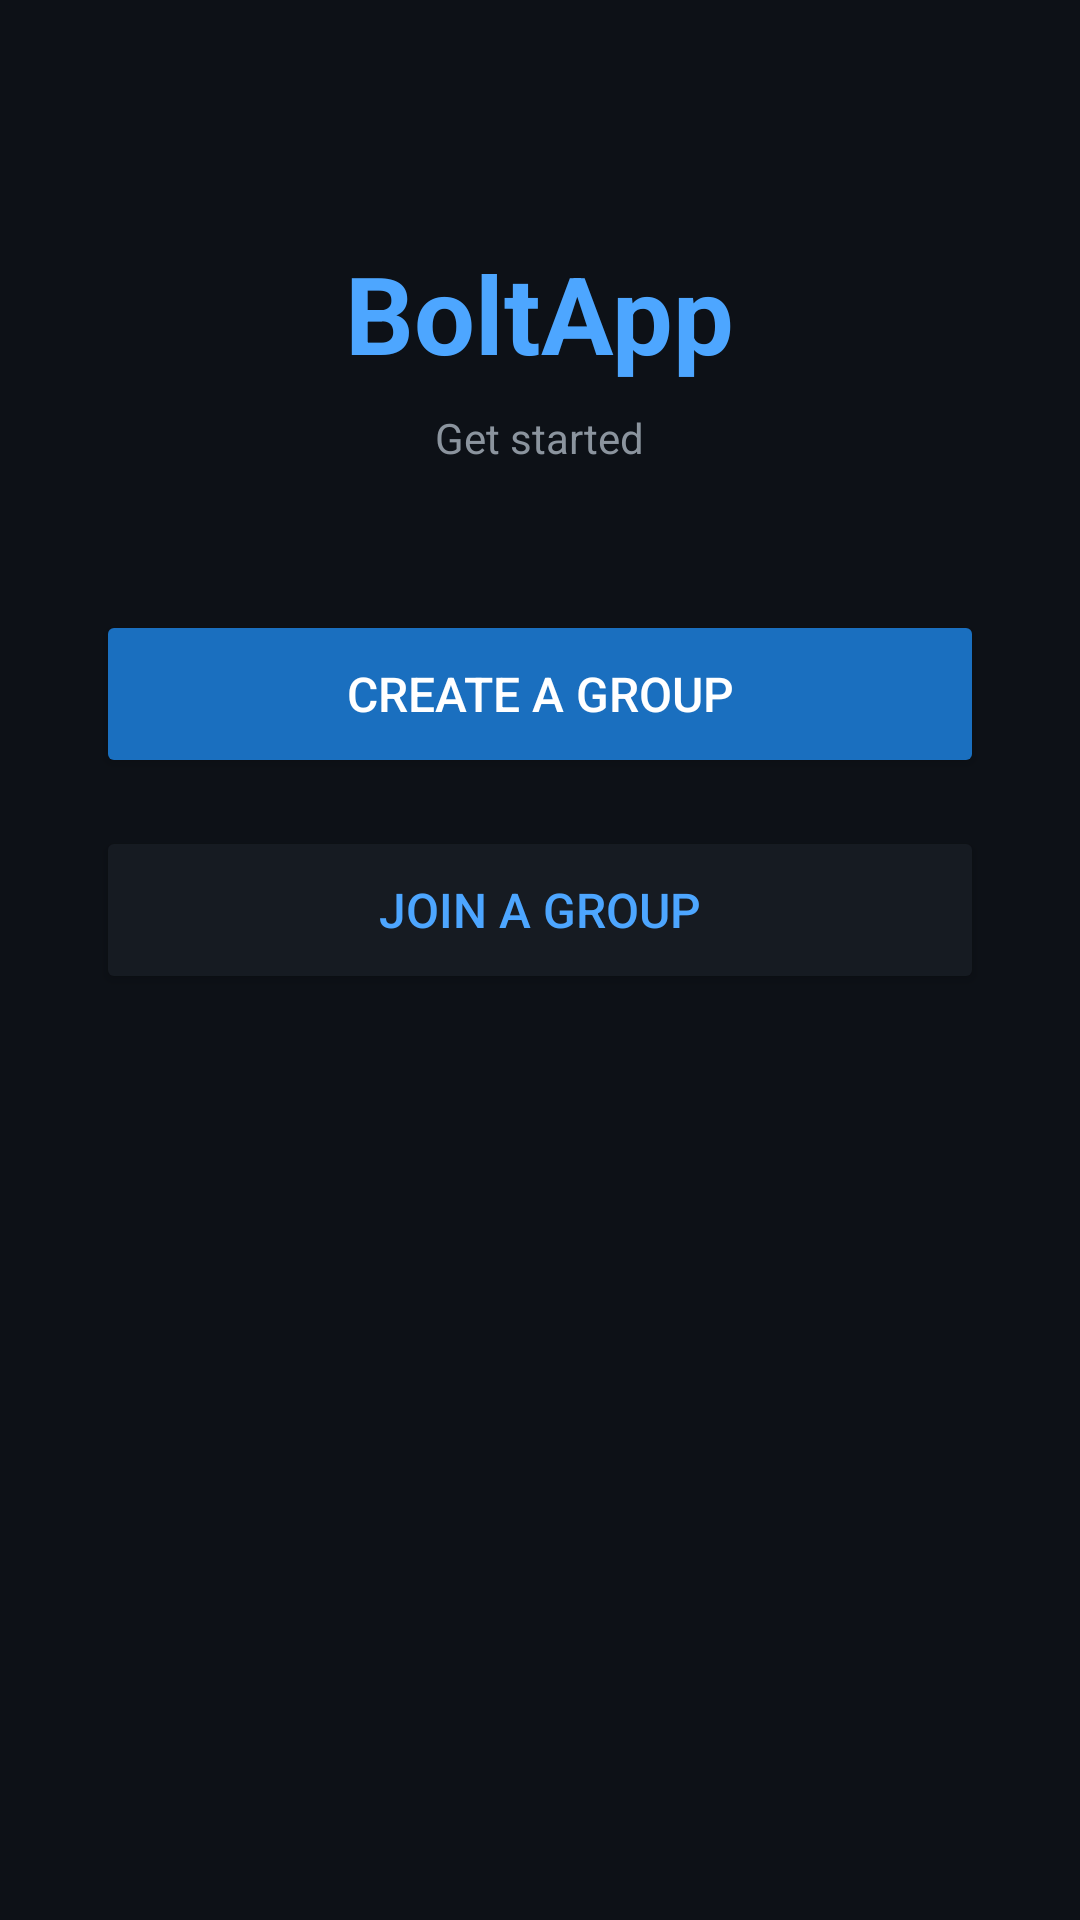

Android layout source for this screen:
<!-- AndroidManifest.xml: application theme Theme.BoltApp -->
<!-- res/layout/fragment_group_setup.xml -->
<?xml version="1.0" encoding="utf-8"?>
<ScrollView xmlns:android="http://schemas.android.com/apk/res/android"
    xmlns:app="http://schemas.android.com/apk/res-auto"
    android:layout_width="match_parent"
    android:layout_height="match_parent"
    android:background="#0D1117"
    android:fillViewport="true">

    <LinearLayout
        android:layout_width="match_parent"
        android:layout_height="wrap_content"
        android:orientation="vertical"
        android:padding="32dp"
        android:gravity="center_horizontal">

        <TextView
            android:layout_width="wrap_content"
            android:layout_height="wrap_content"
            android:text="BoltApp"
            android:textColor="#4DA6FF"
            android:textSize="36sp"
            android:textStyle="bold"
            android:layout_marginTop="48dp"/>

        <TextView
            android:layout_width="wrap_content"
            android:layout_height="wrap_content"
            android:text="Get started"
            android:textColor="#8B949E"
            android:textSize="14sp"
            android:layout_marginTop="8dp"
            android:layout_marginBottom="48dp"/>

        
        <LinearLayout
            android:id="@+id/layoutButtons"
            android:layout_width="match_parent"
            android:layout_height="wrap_content"
            android:orientation="vertical">

            <Button
                android:id="@+id/btnCreate"
                android:layout_width="match_parent"
                android:layout_height="56dp"
                android:text="Create a Group"
                android:textSize="16sp"
                android:textColor="#FFFFFF"
                android:backgroundTint="#1A6FBF"
                android:layout_marginBottom="16dp"/>

            <Button
                android:id="@+id/btnJoin"
                android:layout_width="match_parent"
                android:layout_height="56dp"
                android:text="Join a Group"
                android:textSize="16sp"
                android:textColor="#4DA6FF"
                android:backgroundTint="#161B22"/>

        </LinearLayout>

        
        <LinearLayout
            android:id="@+id/layoutCreate"
            android:layout_width="match_parent"
            android:layout_height="wrap_content"
            android:orientation="vertical"
            android:visibility="gone">

            <TextView
                android:layout_width="wrap_content"
                android:layout_height="wrap_content"
                android:text="Create a new group"
                android:textColor="#FFFFFF"
                android:textSize="18sp"
                android:textStyle="bold"
                android:layout_marginBottom="24dp"/>

            <com.google.android.material.textfield.TextInputLayout
                android:layout_width="match_parent"
                android:layout_height="wrap_content"
                android:hint="Group Name"
                style="@style/Widget.MaterialComponents.TextInputLayout.OutlinedBox"
                app:boxStrokeColor="#4DA6FF"
                app:boxBackgroundColor="#161B22"
                app:hintTextColor="#4DA6FF"
                android:layout_marginBottom="24dp">
                <com.google.android.material.textfield.TextInputEditText
                    android:id="@+id/etGroupName"
                    android:layout_width="match_parent"
                    android:layout_height="wrap_content"
                    android:inputType="text"
                    android:textColor="#E6EDF3"
                    android:textColorHint="#8B949E"/>
            </com.google.android.material.textfield.TextInputLayout>

            <Button
                android:id="@+id/btnConfirmCreate"
                android:layout_width="match_parent"
                android:layout_height="56dp"
                android:text="Create Group"
                android:textColor="#FFFFFF"
                android:backgroundTint="#1A6FBF"/>

        </LinearLayout>

        
        <LinearLayout
            android:id="@+id/layoutJoin"
            android:layout_width="match_parent"
            android:layout_height="wrap_content"
            android:orientation="vertical"
            android:visibility="gone">

            <TextView
                android:layout_width="wrap_content"
                android:layout_height="wrap_content"
                android:text="Join an existing group"
                android:textColor="#FFFFFF"
                android:textSize="18sp"
                android:textStyle="bold"
                android:layout_marginBottom="24dp"/>

            <com.google.android.material.textfield.TextInputLayout
                android:layout_width="match_parent"
                android:layout_height="wrap_content"
                android:hint="Invite Code"
                style="@style/Widget.MaterialComponents.TextInputLayout.OutlinedBox"
                app:boxStrokeColor="#4DA6FF"
                app:boxBackgroundColor="#161B22"
                app:hintTextColor="#4DA6FF"
                android:layout_marginBottom="24dp">
                <com.google.android.material.textfield.TextInputEditText
                    android:id="@+id/etInviteCode"
                    android:layout_width="match_parent"
                    android:layout_height="wrap_content"
                    android:inputType="textCapCharacters"
                    android:textColor="#E6EDF3"
                    android:textColorHint="#8B949E"
                    android:letterSpacing="0.2"/>
            </com.google.android.material.textfield.TextInputLayout>

            <Button
                android:id="@+id/btnConfirmJoin"
                android:layout_width="match_parent"
                android:layout_height="56dp"
                android:text="Join Group"
                android:textColor="#FFFFFF"
                android:backgroundTint="#1A6FBF"/>

        </LinearLayout>

        <TextView
            android:id="@+id/tvStatus"
            android:layout_width="wrap_content"
            android:layout_height="wrap_content"
            android:text=""
            android:textSize="13sp"
            android:layout_marginTop="16dp"/>

    </LinearLayout>
</ScrollView>
<!-- resources referenced by this layout -->
<resources>
  <style name="Theme.BoltApp" parent="Base.Theme.BoltApp" />
  <style name="Base.Theme.BoltApp" parent="Theme.Material3.DayNight.NoActionBar">
          
          
      </style>
</resources>
